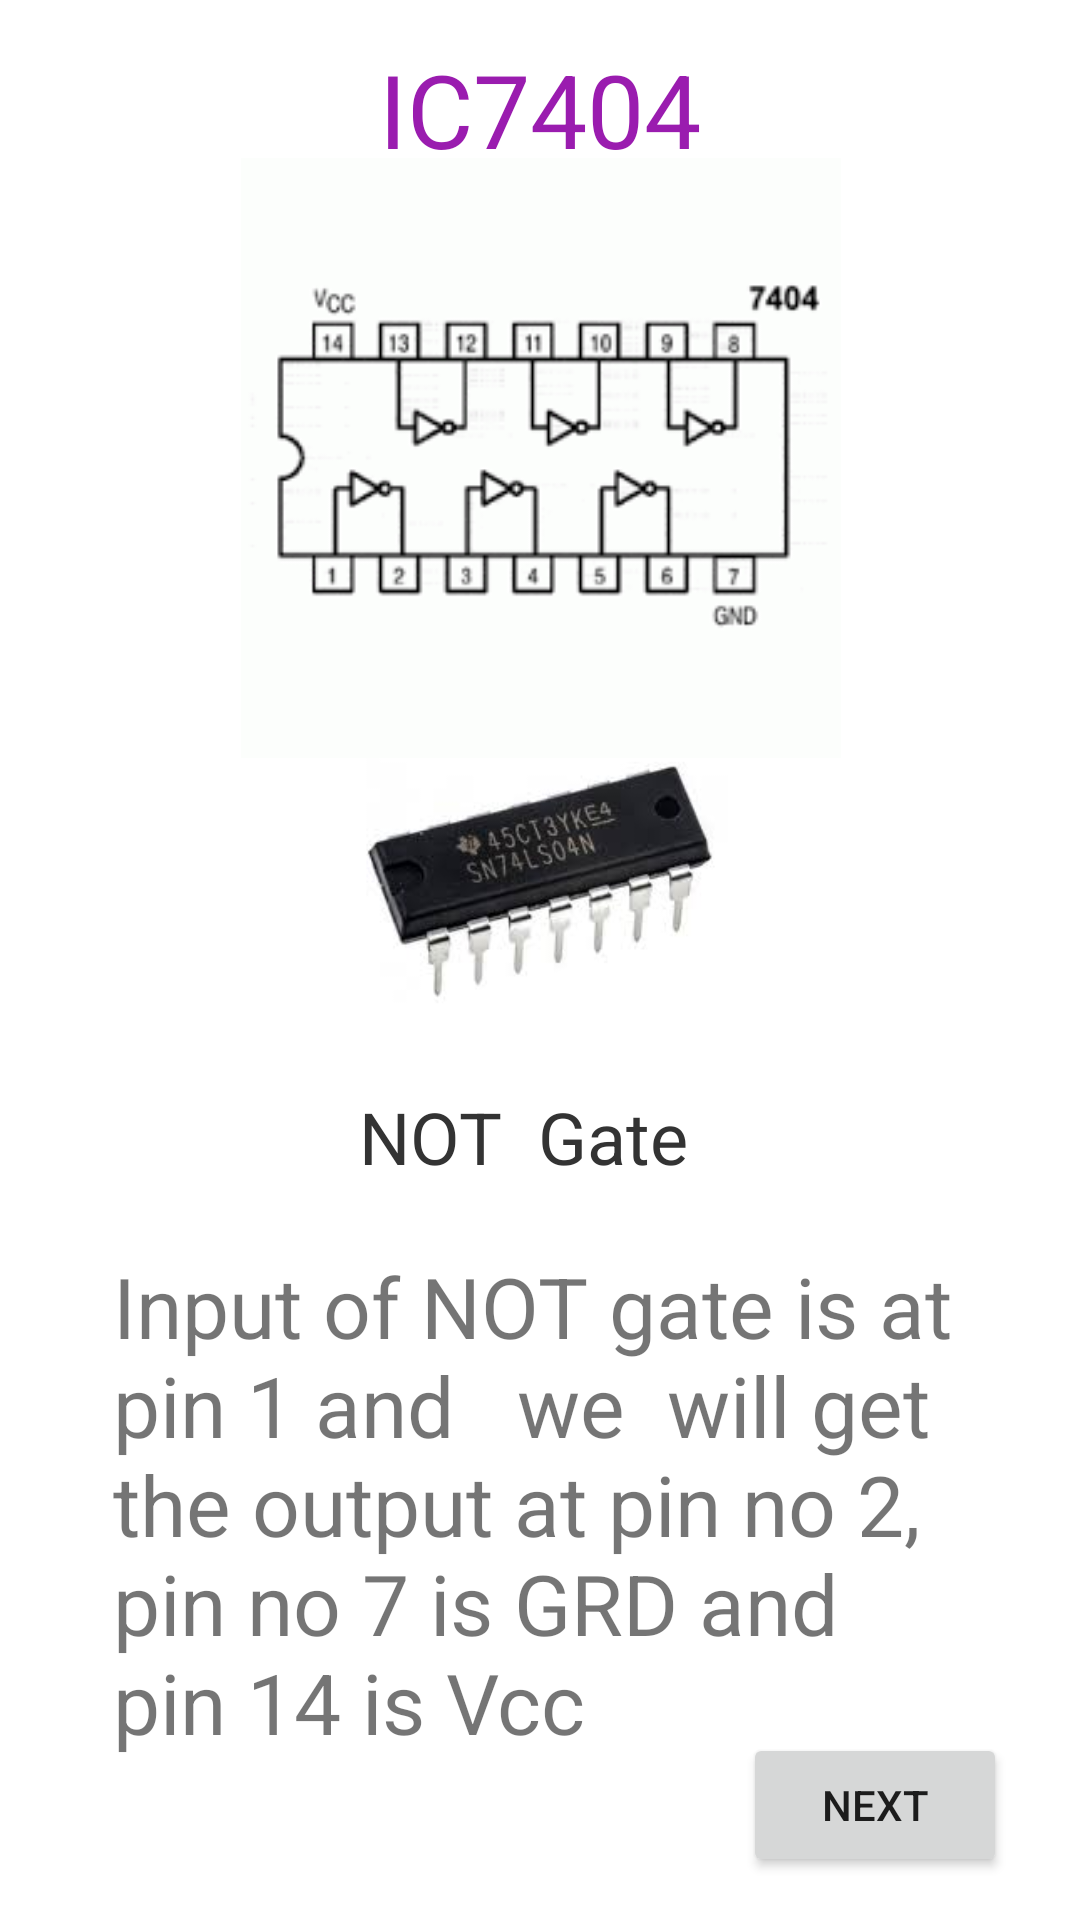

This screen was rendered from an Android layout file. Write that file and the resources it references.
<!-- AndroidManifest.xml: application theme Theme.EleCtroCalculatordashboard -->
<!-- res/layout/activity_main_ic7404.xml -->
<?xml version="1.0" encoding="utf-8"?>
<androidx.constraintlayout.widget.ConstraintLayout xmlns:android="http://schemas.android.com/apk/res/android"
    xmlns:app="http://schemas.android.com/apk/res-auto"
    xmlns:tools="http://schemas.android.com/tools"
    android:layout_width="match_parent"
    android:layout_height="match_parent"
    tools:context=".MainActivityIC7404">

    <Button
        android:id="@+id/button14"
        android:layout_width="wrap_content"
        android:layout_height="wrap_content"
        android:onClick="next7404"
        android:text="Next"
        app:layout_constraintBottom_toBottomOf="parent"
        app:layout_constraintEnd_toEndOf="parent"
        app:layout_constraintHorizontal_bias="0.91"
        app:layout_constraintStart_toStartOf="parent"
        app:layout_constraintTop_toTopOf="parent"
        app:layout_constraintVertical_bias="0.976" />

    <TextView
        android:id="@+id/textView22"
        android:layout_width="285dp"
        android:layout_height="178dp"
        android:text="Input of NOT gate is at  pin 1 and   we  will get the output at pin no 2, pin no 7 is GRD and pin 14 is Vcc "
        android:textSize="28sp"
        app:layout_constraintBottom_toBottomOf="parent"
        app:layout_constraintEnd_toEndOf="parent"
        app:layout_constraintStart_toStartOf="parent"
        app:layout_constraintTop_toTopOf="parent"
        app:layout_constraintVertical_bias="0.902" />

    <TextView
        android:id="@+id/textView21"
        android:layout_width="wrap_content"
        android:layout_height="wrap_content"
        android:text="NOT  Gate"
        android:textColor="#333333"
        android:textSize="24sp"
        app:layout_constraintBottom_toBottomOf="parent"
        app:layout_constraintEnd_toEndOf="parent"
        app:layout_constraintHorizontal_bias="0.479"
        app:layout_constraintStart_toStartOf="parent"
        app:layout_constraintTop_toTopOf="parent"
        app:layout_constraintVertical_bias="0.597" />

    <TextView
        android:id="@+id/textView19"
        android:layout_width="wrap_content"
        android:layout_height="wrap_content"
        android:text="IC7404"
        android:textColor="#9A1CAF"
        android:textSize="34sp"
        app:layout_constraintBottom_toBottomOf="parent"
        app:layout_constraintEnd_toEndOf="parent"
        app:layout_constraintStart_toStartOf="parent"
        app:layout_constraintTop_toTopOf="parent"
        app:layout_constraintVertical_bias="0.023" />

    <ImageView
        android:id="@+id/imageView10"
        android:layout_width="145dp"
        android:layout_height="125dp"
        app:layout_constraintBottom_toBottomOf="parent"
        app:layout_constraintEnd_toEndOf="parent"
        app:layout_constraintStart_toStartOf="parent"
        app:layout_constraintTop_toTopOf="parent"
        app:layout_constraintVertical_bias="0.45"
        app:srcCompat="@drawable/ic7404" />

    <ImageView
        android:id="@+id/imageView11"
        android:layout_width="wrap_content"
        android:layout_height="200dp"
        app:layout_constraintBottom_toBottomOf="parent"
        app:layout_constraintEnd_toEndOf="parent"
        app:layout_constraintStart_toStartOf="parent"
        app:layout_constraintTop_toTopOf="parent"
        app:layout_constraintVertical_bias="0.12"
        app:srcCompat="@drawable/img7404" />
</androidx.constraintlayout.widget.ConstraintLayout>
<!-- resources referenced by this layout -->
<resources>
  <!-- drawable ic7404: jpg bitmap (drawable-v24, 4417 bytes) -->
  <!-- drawable img7404: png bitmap (drawable-v24, 6757 bytes) -->
  <style name="Theme.EleCtroCalculatordashboard" parent="Theme.MaterialComponents.DayNight.DarkActionBar">
          
          <item name="colorPrimary">@color/purple_500</item>
          <item name="colorPrimaryVariant">@color/purple_700</item>
          <item name="colorOnPrimary">@color/white</item>
          
          <item name="colorSecondary">@color/teal_200</item>
          <item name="colorSecondaryVariant">@color/teal_700</item>
          <item name="colorOnSecondary">@color/black</item>
          
          <item name="android:statusBarColor" tools:targetApi="l">?attr/colorPrimaryVariant</item>
          
      </style>
  <!-- not gathered from this repository: default colours our renderer supplied (Android Studio template values) -->
  <color name="purple_500">#FF6200EE</color>
  <color name="purple_700">#FF3700B3</color>
  <color name="teal_200">#FF03DAC5</color>
  <color name="teal_700">#FF018786</color>
  <color name="black">#FF000000</color>
  <color name="white">#FFFFFFFF</color>
</resources>
